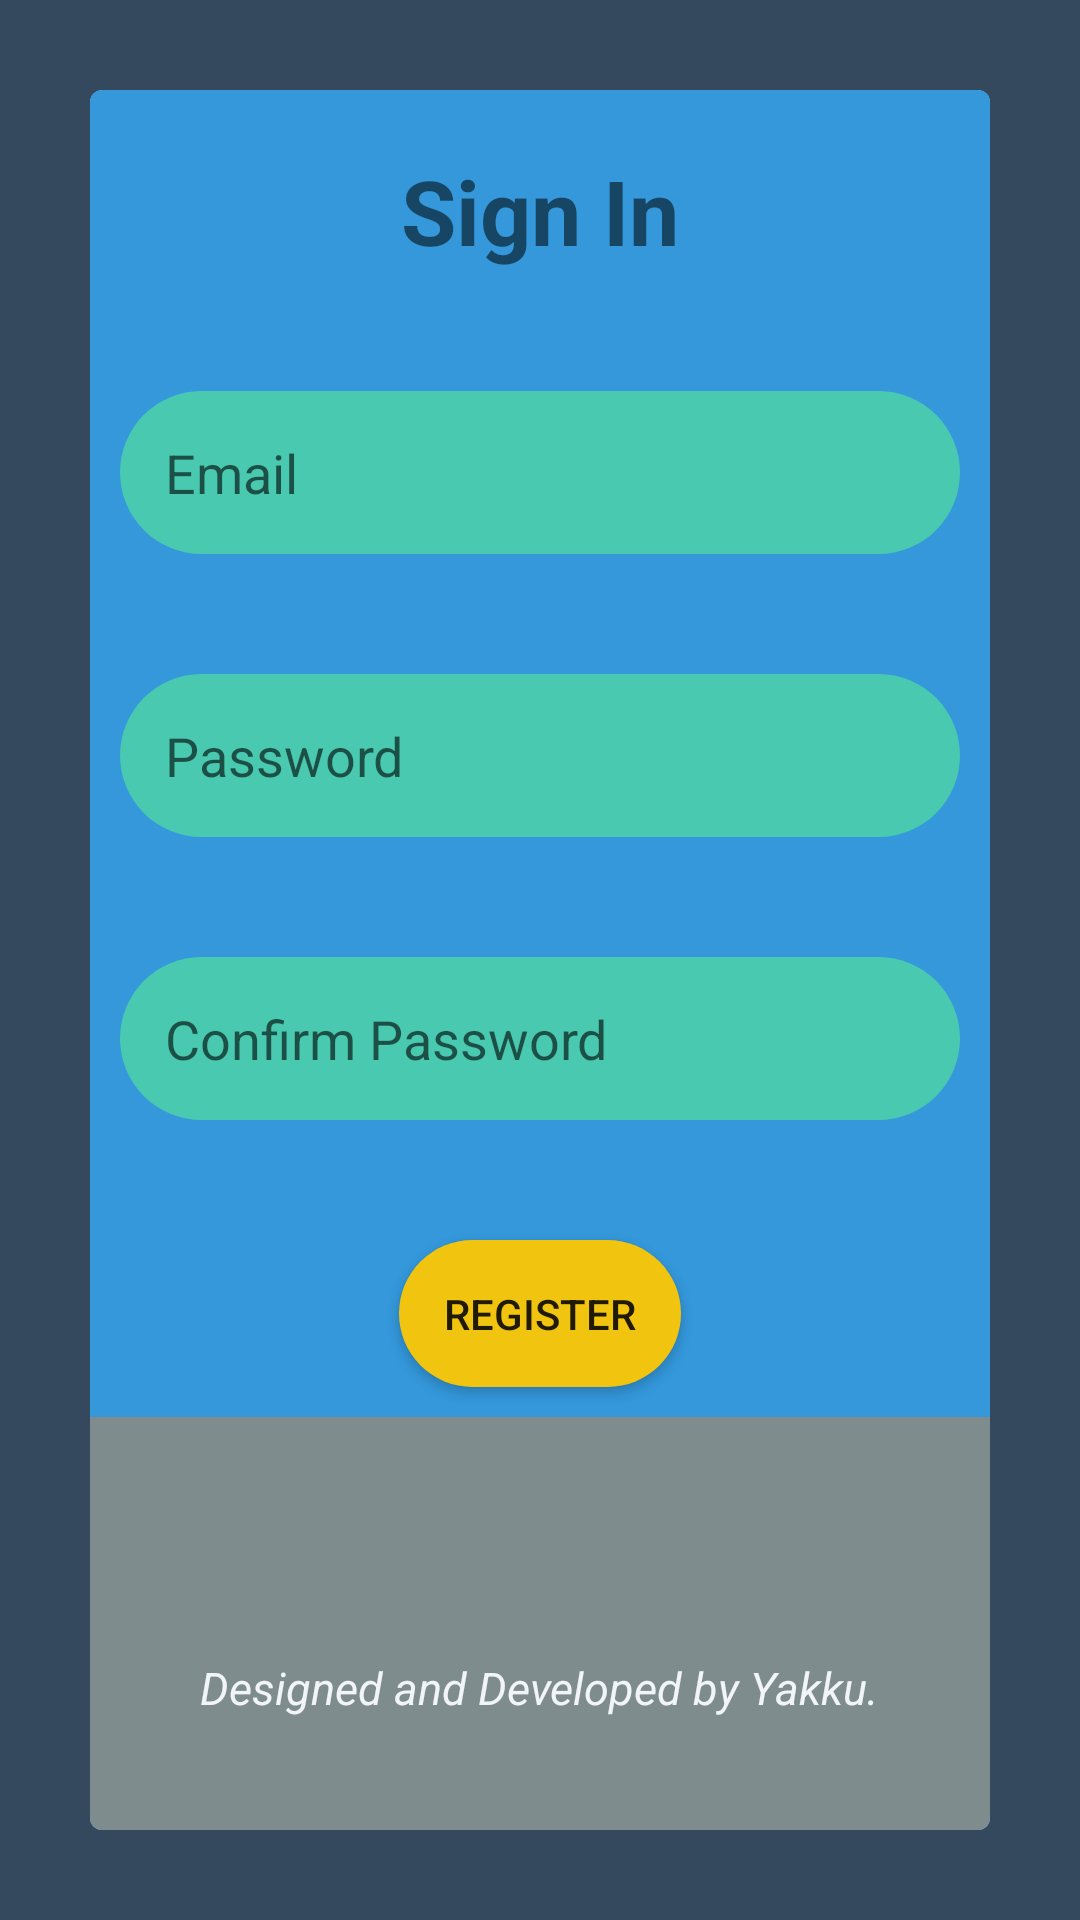

Reconstruct the res/layout file that produces this screen, plus the resources it refers to.
<!-- AndroidManifest.xml: fallback theme Theme.MaterialComponents.DayNight.NoActionBar -->
<!-- res/layout/activity_sign_in.xml -->
<?xml version="1.0" encoding="utf-8"?>
<LinearLayout xmlns:android="http://schemas.android.com/apk/res/android"
    xmlns:app="http://schemas.android.com/apk/res-auto"
    xmlns:tools="http://schemas.android.com/tools"
    android:layout_width="match_parent"
    android:layout_height="match_parent"
    tools:context="com.androidapp.scalar.scalarschoolmanagementsystemteacherapp.SignUp"
    android:orientation="vertical"
    android:background="@color/colorPrimaryDark">

    <android.support.v7.widget.CardView
        android:layout_margin="30dp"
        app:cardCornerRadius="4dp"
        android:layout_width="match_parent"
        android:layout_height="match_parent" >

        <LinearLayout
            android:background="@color/colorPrimary"
            android:orientation="vertical"
            android:layout_width="match_parent"
            android:layout_height="match_parent">
            <TextView
                android:layout_marginTop="20dp"
                android:layout_width="wrap_content"
                android:layout_height="wrap_content"
                android:text="Sign In"
                android:textSize="30sp"
                android:textStyle="bold"
                android:layout_gravity="center_horizontal"/>
            <EditText
                android:id="@+id/email"
                android:inputType="textEmailAddress"
                android:layout_marginRight="5dp"
                android:layout_marginLeft="5dp"
                android:background="@drawable/edittextstyle"
                android:hint="Email"
                android:layout_marginTop="40dp"
                android:layout_width="280dp"
                android:layout_height="wrap_content"
                android:layout_gravity="center_horizontal"/>
            <EditText
                android:id="@+id/password"
                android:inputType="textPassword"
                android:layout_marginRight="5dp"
                android:layout_marginLeft="5dp"
                android:background="@drawable/edittextstyle"
                android:hint="Password"
                android:layout_marginTop="40dp"
                android:layout_width="280dp"
                android:layout_height="wrap_content"
                android:layout_gravity="center_horizontal"/>
            <EditText
                android:id="@+id/confirmpassword"
                android:inputType="textPassword"
                android:layout_marginRight="5dp"
                android:layout_marginLeft="5dp"
                android:background="@drawable/edittextstyle"
                android:hint="Confirm Password"
                android:layout_marginTop="40dp"
                android:layout_width="280dp"
                android:layout_height="wrap_content"
                android:layout_gravity="center_horizontal"/>
            <Button
                android:id="@+id/registerbtn"
                android:background="@drawable/loginbuttonstyle"
                android:text="Register"
                android:layout_width="wrap_content"
                android:layout_height="wrap_content"
                android:layout_gravity="center_horizontal"
                android:layout_marginTop="40dp"/>


            <LinearLayout
                android:layout_marginTop="10dp"
                android:background="@color/secondary"
                android:orientation="vertical"
                android:layout_width="match_parent"
                android:layout_height="match_parent">
                <LinearLayout
                    android:layout_gravity="center_horizontal"
                    android:layout_width="wrap_content"
                    android:layout_height="wrap_content"
                    android:orientation="horizontal">
                    <ImageView
                        android:layout_width="80dp"
                        android:layout_height="80dp"
                        android:src="@drawable/logo_school"/>
                </LinearLayout>
                <TextView
                    android:textColorHint="@color/colorPrimaryDark"
                    android:textSize="15dp"
                    android:layout_gravity="center_horizontal"
                    android:textColor="@color/white"
                    android:text="Designed and Developed by Yakku."
                    android:textStyle="italic"
                    android:layout_width="wrap_content"
                    android:layout_height="wrap_content" />

            </LinearLayout>
        </LinearLayout>
    </android.support.v7.widget.CardView>
</LinearLayout>
<!-- resources referenced by this layout -->
<resources>
  <color name="colorPrimary">#3498DB</color>
  <color name="colorPrimaryDark">#34495E</color>
  <color name="secondary">#7F8C8D</color>
  <color name="white">#f1f5f8</color>
  <!-- drawable edittextstyle (drawable) -->
  <?xml version="1.0" encoding="utf-8"?>
  <shape xmlns:android="http://schemas.android.com/apk/res/android">
      <corners android:radius="50dp" />
      <padding
          android:bottom="15dp"
          android:left="15dp"
          android:right="15dp"
          android:top="15dp" />
      <solid android:color="@color/green" />
  </shape>
  <!-- drawable loginbuttonstyle (drawable) -->
  <?xml version="1.0" encoding="utf-8"?>
  <shape xmlns:android="http://schemas.android.com/apk/res/android">
      <corners android:radius="50dp" />
      <padding
          android:bottom="15dp"
          android:left="15dp"
          android:right="15dp"
          android:top="15dp" />
      <solid android:color="@color/yellow" />
  </shape>
  <color name="green">#48C9B0</color>#7F8C8D
  <color name="yellow">#F1C40F </color>
</resources>
